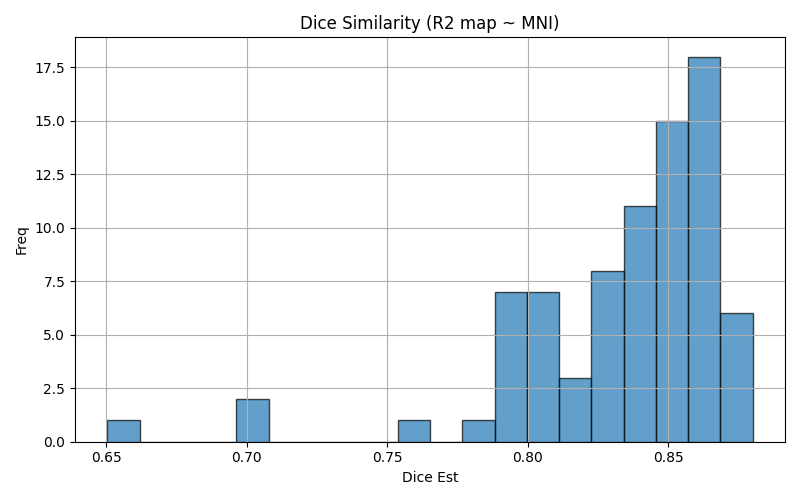

The table this chart was drawn from, first rows:
img1	img2	dice	voxinmask	voxoutmask	ratio_inoutmask
sub-04_ses-02_run-2	mni152	0.8561	95.1	4.898	19.42
sub-22_ses-02_run-1	mni152	0.8009	88.35	11.65	7.583
sub-04_ses-01_run-2	mni152	0.8693	94.93	5.072	18.72
sub-11_ses-01_run-2	mni152	0.8387	89.35	10.65	8.39
sub-18_ses-01_run-2	mni152	0.8082	93.71	6.292	14.89
sub-14_ses-02_run-2	mni152	0.8073	87.73	12.27	7.149
sub-16_ses-01_run-1	mni152	0.7991	87.57	12.43	7.043
sub-10_ses-01_run-1	mni152	0.8565	90.27	9.732	9.276
sub-13_ses-01_run-1	mni152	0.8567	91.48	8.523	10.73
sub-02_ses-01_run-1	mni152	0.8639	94.6	5.404	17.51
sub-18_ses-02_run-2	mni152	0.8263	95.35	4.646	20.52
sub-14_ses-02_run-1	mni152	0.798	84.03	15.97	5.26
sub-09_ses-01_run-2	mni152	0.8466	89.9	10.1	8.901
sub-05_ses-02_run-2	mni152	0.8688	92.78	7.217	12.86
sub-09_ses-02_run-2	mni152	0.8543	92.18	7.817	11.79
sub-19_ses-02_run-2	mni152	0.8247	91.12	8.877	10.27
sub-04_ses-01_run-1	mni152	0.8671	95.56	4.439	21.53
sub-03_ses-02_run-1	mni152	0.8647	91.15	8.849	10.3
sub-23_ses-01_run-2	mni152	0.825	94.55	5.454	17.34
sub-01_ses-02_run-1	mni152	0.8353	90.82	9.185	9.887
sub-14_ses-01_run-2	mni152	0.7996	84.6	15.4	5.494
sub-22_ses-01_run-2	mni152	0.8031	84.44	15.56	5.426
sub-05_ses-01_run-1	mni152	0.8638	94.4	5.595	16.87
sub-22_ses-01_run-1	mni152	0.8187	90.83	9.17	9.905
sub-12_ses-02_run-1	mni152	0.8574	93.13	6.874	13.55
sub-16_ses-02_run-1	mni152	0.6503	90.19	9.814	9.189
sub-23_ses-02_run-1	mni152	0.8679	92.68	7.322	12.66
sub-07_ses-02_run-2	mni152	0.8418	91.43	8.574	10.66
sub-19_ses-02_run-1	mni152	0.819	90.99	9.006	10.1
sub-06_ses-01_run-1	mni152	0.8524	95.7	4.301	22.25
sub-03_ses-01_run-2	mni152	0.88	94.43	5.568	16.96
sub-19_ses-01_run-2	mni152	0.8384	91.22	8.782	10.39
sub-20_ses-02_run-1	mni152	0.8065	84.94	15.06	5.638
sub-11_ses-02_run-1	mni152	0.8295	89.76	10.24	8.765
sub-13_ses-02_run-1	mni152	0.8497	90.74	9.261	9.798
sub-18_ses-01_run-1	mni152	0.8332	89.65	10.35	8.662
sub-10_ses-01_run-2	mni152	0.8599	90.51	9.49	9.537
sub-19_ses-01_run-1	mni152	0.8193	92.07	7.926	11.62
sub-03_ses-01_run-1	mni152	0.864	91.2	8.802	10.36
sub-09_ses-02_run-1	mni152	0.8505	93.5	6.495	14.4
sub-10_ses-02_run-2	mni152	0.8633	92.89	7.113	13.06
sub-02_ses-01_run-2	mni152	0.8723	94.73	5.265	17.99
sub-08_ses-01_run-1	mni152	0.789	84.12	15.88	5.297
sub-01_ses-01_run-1	mni152	0.8455	90.31	9.685	9.325
sub-13_ses-01_run-2	mni152	0.8517	91.43	8.572	10.67
sub-12_ses-01_run-1	mni152	0.8483	94.42	5.578	16.93
sub-06_ses-02_run-1	mni152	0.8584	92.35	7.648	12.08
sub-11_ses-02_run-2	mni152	0.825	88.8	11.2	7.927
sub-08_ses-02_run-1	mni152	0.7929	84.41	15.59	5.413
sub-06_ses-01_run-2	mni152	0.8652	93.25	6.752	13.81
sub-16_ses-01_run-2	mni152	0.808	84.45	15.55	5.431
sub-16_ses-02_run-2	mni152	0.699	90.42	9.577	9.442
sub-10_ses-02_run-1	mni152	0.8669	92.99	7.008	13.27
sub-18_ses-02_run-1	mni152	0.8628	92.54	7.459	12.41
sub-20_ses-01_run-2	mni152	0.7984	88.3	11.7	7.55
sub-07_ses-01_run-1	mni152	0.8357	92.99	7.012	13.26
sub-23_ses-02_run-2	mni152	0.8543	94.28	5.724	16.47
sub-07_ses-01_run-2	mni152	0.8438	92.57	7.431	12.46
sub-08_ses-02_run-2	mni152	0.7914	85.09	14.91	5.708
sub-12_ses-02_run-2	mni152	0.8549	94.49	5.508	17.16
... 20 more rows
